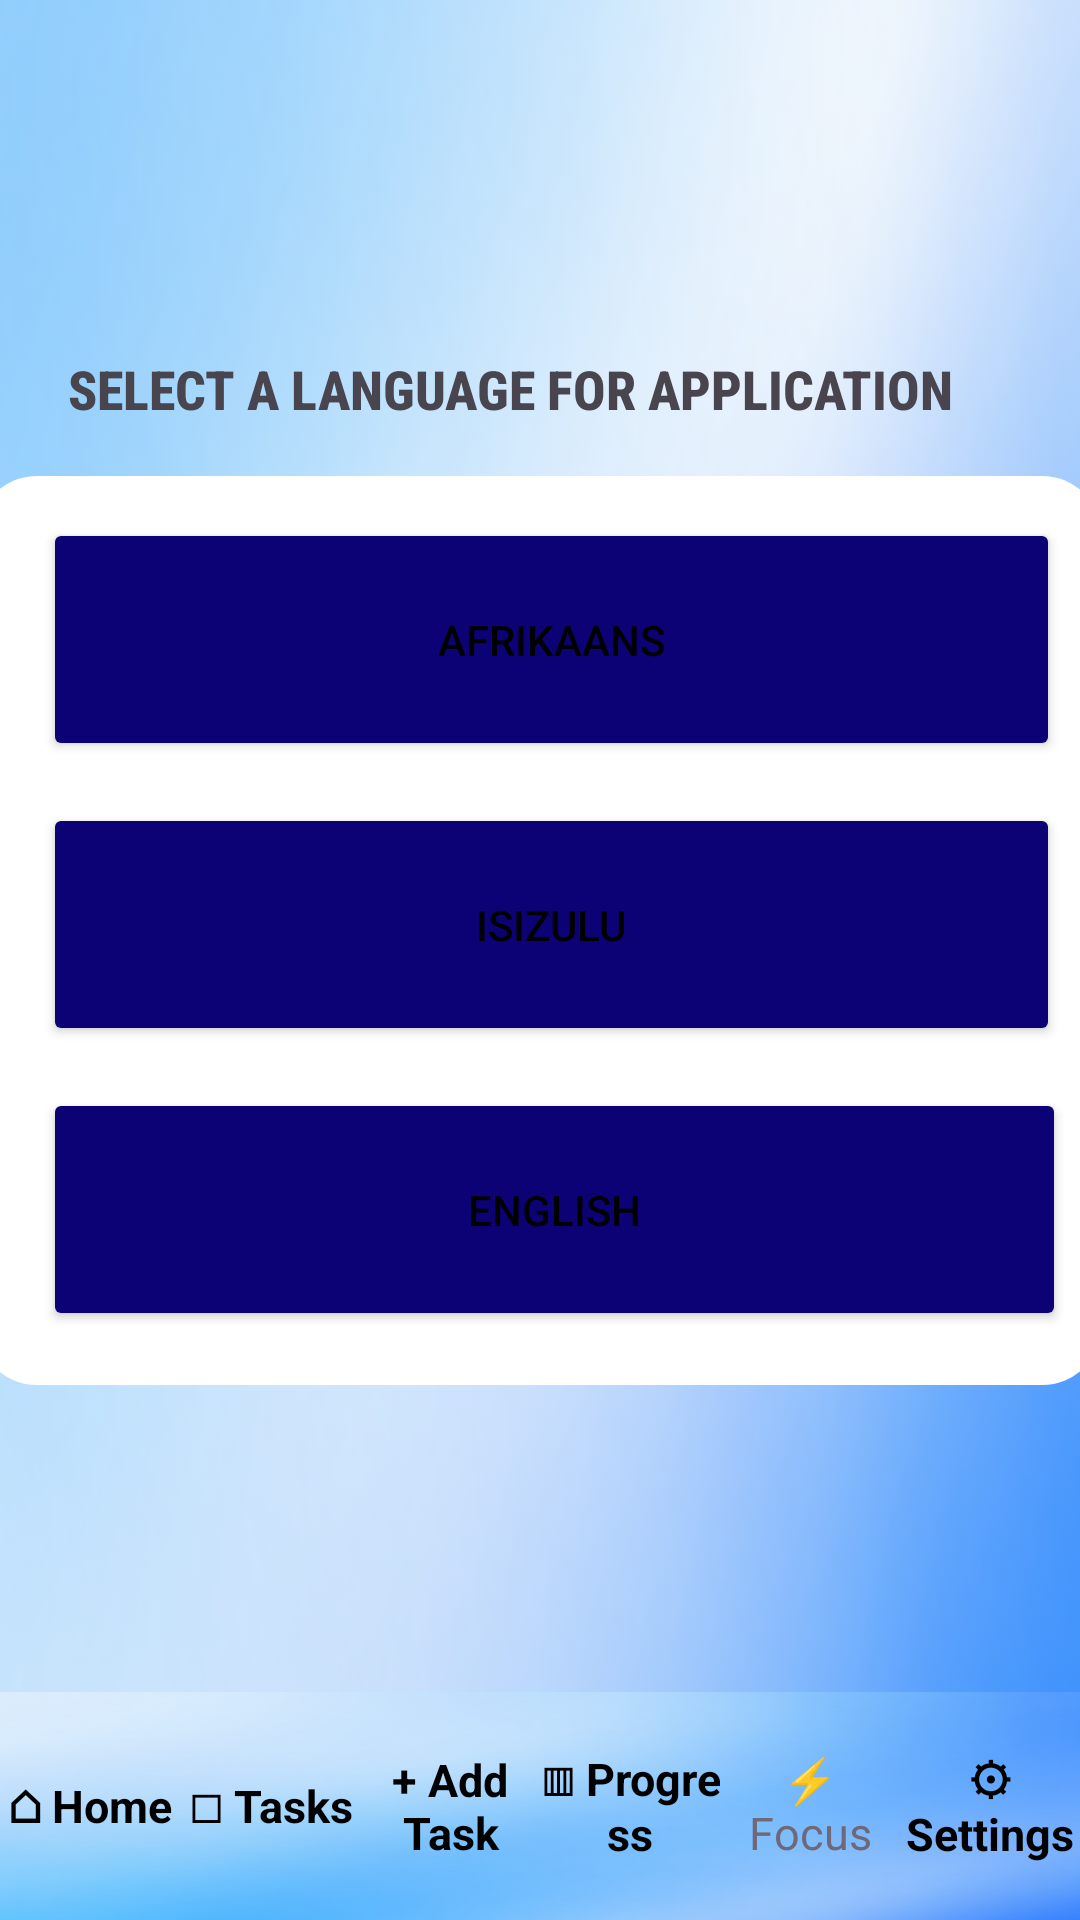

Produce the Android XML layout that renders to this screen, including the resource entries it uses.
<!-- AndroidManifest.xml: application theme Theme.StudyMate -->
<!-- res/layout/fragment_multi_lang.xml -->
<?xml version="1.0" encoding="utf-8"?>
<androidx.constraintlayout.widget.ConstraintLayout xmlns:android="http://schemas.android.com/apk/res/android"
    xmlns:app="http://schemas.android.com/apk/res-auto"
    xmlns:tools="http://schemas.android.com/tools"
    android:layout_width="match_parent"
    android:layout_height="match_parent"
    android:background="@drawable/background_2"
    tools:context=".MultiLangFragment">


    <LinearLayout
        android:id="@+id/linearLayout"
        android:layout_width="375dp"
        android:layout_height="303dp"
        android:background="@drawable/rounded_layout"
        android:orientation="vertical"
        app:layout_constraintBottom_toBottomOf="parent"
        app:layout_constraintEnd_toEndOf="parent"
        app:layout_constraintHorizontal_bias="0.555"
        app:layout_constraintStart_toStartOf="parent"
        app:layout_constraintTop_toTopOf="parent"
        app:layout_constraintVertical_bias="0.471">


        <Button
            android:id="@+id/btnAfrik"
            android:layout_width="339dp"
            android:layout_height="81dp"
            android:layout_marginStart="22dp"
            android:layout_marginTop="14dp"
            android:backgroundTint="#0C0275"
            android:text="@string/afrikaans" />

        <Button
            android:id="@+id/btnZulu"
            android:layout_width="339dp"
            android:layout_height="81dp"
            android:layout_marginStart="22dp"
            android:layout_marginTop="14dp"
            android:backgroundTint="#0C0275"
            android:text="@string/isizulu" />

        <Button
            android:id="@+id/btnEng"
            android:layout_width="341dp"
            android:layout_height="81dp"
            android:layout_marginStart="22dp"
            android:layout_marginTop="14dp"
            android:backgroundTint="#0C0275"
            android:text="@string/english" />
    </LinearLayout>

    <TextView
        android:id="@+id/textView2"
        android:layout_width="314dp"
        android:layout_height="30dp"
        android:fontFamily="sans-serif-condensed-medium"
        android:text="@string/select_a_language_for_application"
        android:textAllCaps="true"
        android:textSize="18sp"
        android:textStyle="bold"
        app:layout_constraintBottom_toTopOf="@+id/linearLayout"
        app:layout_constraintEnd_toEndOf="parent"
        app:layout_constraintHorizontal_bias="0.496"
        app:layout_constraintStart_toStartOf="parent"
        app:layout_constraintTop_toTopOf="parent"
        app:layout_constraintVertical_bias="0.912" />

    <TextView
        android:id="@+id/btnBackToSettings"
        android:layout_width="wrap_content"
        android:layout_height="wrap_content"
        android:layout_marginTop="32dp"
        android:layout_marginBottom="91dp"
        android:drawablePadding="10dp"
        android:text="@string/settings"
        android:textColor="@color/text_primary"
        android:textSize="25sp"
        android:textStyle="bold"
        app:drawableStartCompat="@drawable/ic_arrow"
        app:layout_constraintBottom_toTopOf="@+id/textView2"
        app:layout_constraintEnd_toEndOf="parent"
        app:layout_constraintHorizontal_bias="0.102"
        app:layout_constraintStart_toStartOf="parent"
        app:layout_constraintTop_toTopOf="parent"
        app:layout_constraintVertical_bias="0.0" />

    <androidx.fragment.app.FragmentContainerView
        android:id="@+id/fragmentContainerView"
        android:layout_width="410dp"
        android:layout_height="730dp"
        android:elevation="30dp"
        app:layout_constraintBottom_toBottomOf="parent"
        app:layout_constraintEnd_toEndOf="parent"
        app:layout_constraintStart_toStartOf="parent"
        app:layout_constraintTop_toTopOf="parent" />


    <include
        android:id="@+id/bottomNav"
        layout="@layout/bottom_nav"
        android:layout_width="0dp"
        android:layout_height="76dp"
        app:layout_constraintBottom_toBottomOf="parent"
        app:layout_constraintStart_toStartOf="parent"
        app:layout_constraintEnd_toEndOf="parent"

        />
</androidx.constraintlayout.widget.ConstraintLayout>
<!-- res/layout/bottom_nav.xml (included above) -->
<?xml version="1.0" encoding="utf-8"?>
<LinearLayout
    xmlns:android="http://schemas.android.com/apk/res/android"
    android:id="@+id/bottomNav"
    android:layout_width="match_parent"
    android:layout_height="76dp"
    android:orientation="horizontal"
    android:gravity="center"
    android:background="@drawable/background_1"
    android:elevation="10dp"
    android:paddingTop="6dp"
    android:paddingBottom="6dp">

    <TextView
        android:id="@+id/navHome"
        android:layout_width="0dp"
        android:layout_height="match_parent"
        android:layout_weight="1"
        android:text="@string/_10_home"
        android:gravity="center"
        android:textColor="@color/text_primary"
        android:textSize="15sp"
        android:textStyle="bold" />

    <TextView
        android:id="@+id/navTasks"
        android:layout_width="0dp"
        android:layout_height="match_parent"
        android:layout_weight="1"
        android:text="@string/_10_tasks"
        android:gravity="center"
        android:textColor="@color/text_primary"
        android:textSize="15sp"
        android:textStyle="bold"/>

    <TextView
        android:id="@+id/navAddTask"
        android:layout_width="0dp"
        android:layout_height="match_parent"
        android:layout_weight="1"
        android:text="@string/_10_add_task"
        android:gravity="center"
        android:textColor="@color/text_primary"
        android:textSize="15sp"
        android:textStyle="bold" />

    <TextView
        android:id="@+id/navProgress"
        android:layout_width="0dp"
        android:layout_height="match_parent"
        android:layout_weight="1"
        android:text="@string/_10_progress"
        android:gravity="center"
        android:textColor="@color/text_primary"
        android:textSize="15sp"
        android:textStyle="bold"/>


    <TextView
        android:id="@+id/navFocus"
        android:layout_width="0dp"
        android:layout_height="match_parent"
        android:layout_weight="1"
        android:text="@string/focus"
        android:gravity="center"
        android:textColor="@color/text_secondary"
        android:textSize="15sp" />


    <TextView
        android:id="@+id/navSettings"
        android:layout_width="0dp"
        android:layout_height="match_parent"
        android:layout_weight="1"
        android:text="@string/_10_settings"
        android:gravity="center"
        android:textColor="@color/text_primary"
        android:textSize="15sp"
        android:textStyle="bold"/>

</LinearLayout>
<!-- resources referenced by this layout -->
<resources>
  <color name="text_primary">#000000</color>
  <color name="text_secondary">#6F6878</color>
  <!-- drawable background_1: png bitmap (drawable, 41001 bytes) -->
  <!-- drawable background_2: png bitmap (drawable, 38717 bytes) -->
  <!-- drawable rounded_layout (drawable) -->
  <?xml version="1.0" encoding="utf-8"?>
  <shape xmlns:android="http://schemas.android.com/apk/res/android"
      android:shape="rectangle">
  
   <solid android:color="#FFFFFF" />
   <corners android:radius="20dp" />
  
  </shape>
  <string name="_10_add_task">+ Add Task</string>
  <string name="_10_home">⌂ Home</string>
  <string name="_10_progress">▥ Progress</string>
  <string name="_10_settings">⚙ Settings</string>
  <string name="_10_tasks">□ Tasks</string>
  <string name="afrikaans">Afrikaans</string>
  <string name="english">English</string>
  <string name="focus">⚡ Focus</string>
  <string name="isizulu">IsiZulu</string>
  <string name="select_a_language_for_application">Select a language for application</string>
  <string name="settings">Settings</string>
  <style name="Theme.StudyMate" parent="Base.Theme.StudyMate" />
  <style name="Base.Theme.StudyMate" parent="Theme.Material3.Light.NoActionBar">
  
          <item name="colorPrimary">@color/studymate_primary</item>
          <item name="colorOnPrimary">@android:color/white</item>
  
  
          <item name="android:windowBackground">@color/studymate_background</item>
          <item name="android:textColorPrimary">@android:color/black</item>
          <item name="android:textColorSecondary">@android:color/black</item>
  
          <item name="materialButtonStyle">@style/StudyMateButton</item>
  
      </style>
  <color name="studymate_primary">#5E4B73</color>
  <color name="studymate_background">#F7F4FB</color>
  <style name="StudyMateButton" parent="Widget.Material3.Button">
          <item name="backgroundTint">@color/black</item>
          <item name="android:textColor">@color/white</item>
          <item name="cornerRadius">30dp</item>
      </style>
  <color name="black">#FF000000</color>
  <color name="white">#FFFFFFFF</color>
</resources>
